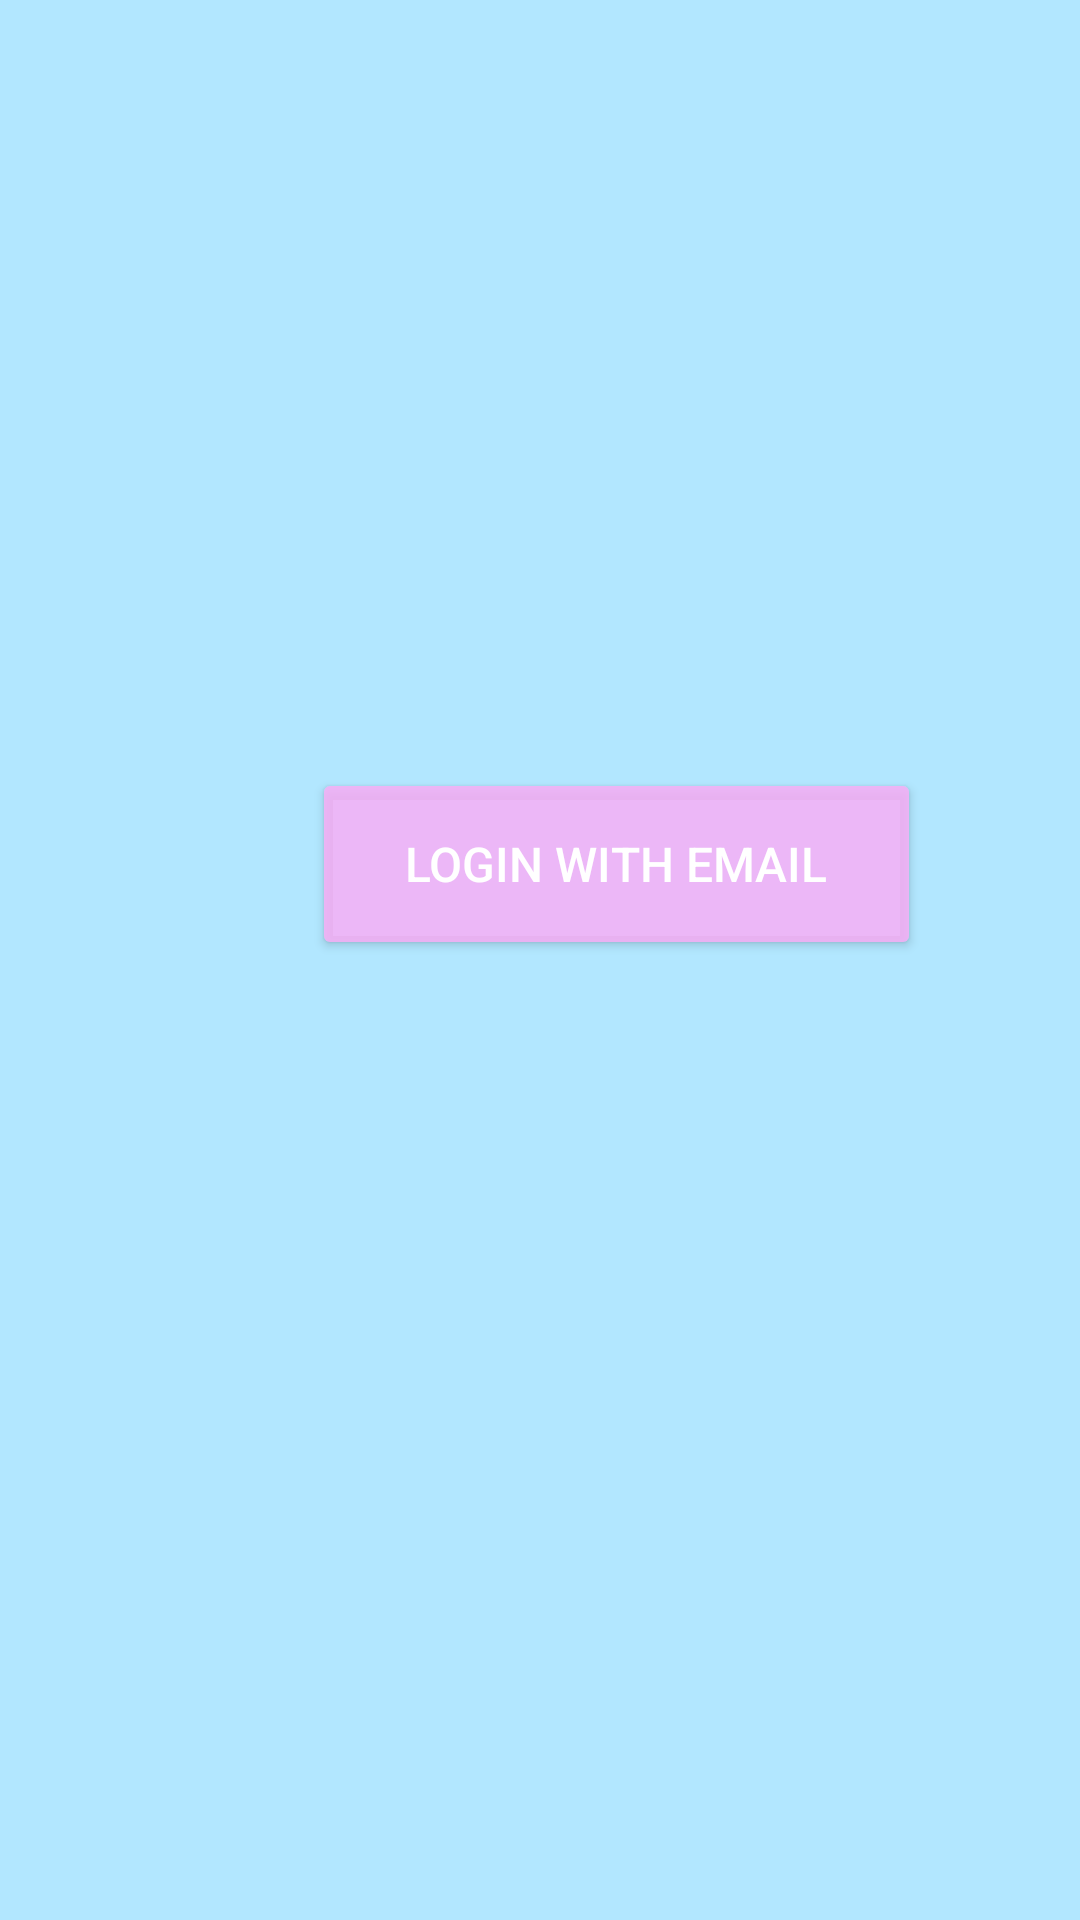

Android layout source for this screen:
<!-- AndroidManifest.xml: application theme Theme.Lastassignment02 -->
<!-- res/layout/activity_main.xml -->
<?xml version="1.0" encoding="utf-8"?>
<androidx.constraintlayout.widget.ConstraintLayout xmlns:android="http://schemas.android.com/apk/res/android"
    xmlns:app="http://schemas.android.com/apk/res-auto"
    xmlns:tools="http://schemas.android.com/tools"
    android:layout_width="match_parent"
    android:layout_height="match_parent"
    android:background="#B2E7FF"
    tools:context=".MainActivity">

    <Button
        android:id="@+id/cmdLoginWithEmail"
        android:layout_width="203dp"
        android:layout_height="64dp"
        android:layout_marginStart="104dp"
        android:layout_marginTop="256dp"
        android:backgroundTint="#DCF6B0F6"
        android:text="Login with email"
        android:textColor="#FFFFFF"
        android:textSize="16sp"
        app:iconTint="#704848"
        app:layout_constraintStart_toStartOf="parent"
        app:layout_constraintTop_toTopOf="parent" />
</androidx.constraintlayout.widget.ConstraintLayout>
<!-- resources referenced by this layout -->
<resources>
  <style name="Theme.Lastassignment02" parent="Theme.MaterialComponents.DayNight.DarkActionBar">
          
          <item name="colorPrimary">@color/purple_500</item>
          <item name="colorPrimaryVariant">@color/purple_700</item>
          <item name="colorOnPrimary">@color/white</item>
          
          <item name="colorSecondary">@color/teal_200</item>
          <item name="colorSecondaryVariant">@color/teal_700</item>
          <item name="colorOnSecondary">@color/black</item>
          
          <item name="android:statusBarColor" tools:targetApi="l">?attr/colorPrimaryVariant</item>
          
      </style>
  <!-- not gathered from this repository: default colours our renderer supplied (Android Studio template values) -->
  <color name="purple_500">#FF6200EE</color>
  <color name="purple_700">#FF3700B3</color>
  <color name="teal_200">#FF03DAC5</color>
  <color name="teal_700">#FF018786</color>
  <color name="black">#FF000000</color>
  <color name="white">#FFFFFFFF</color>
</resources>
